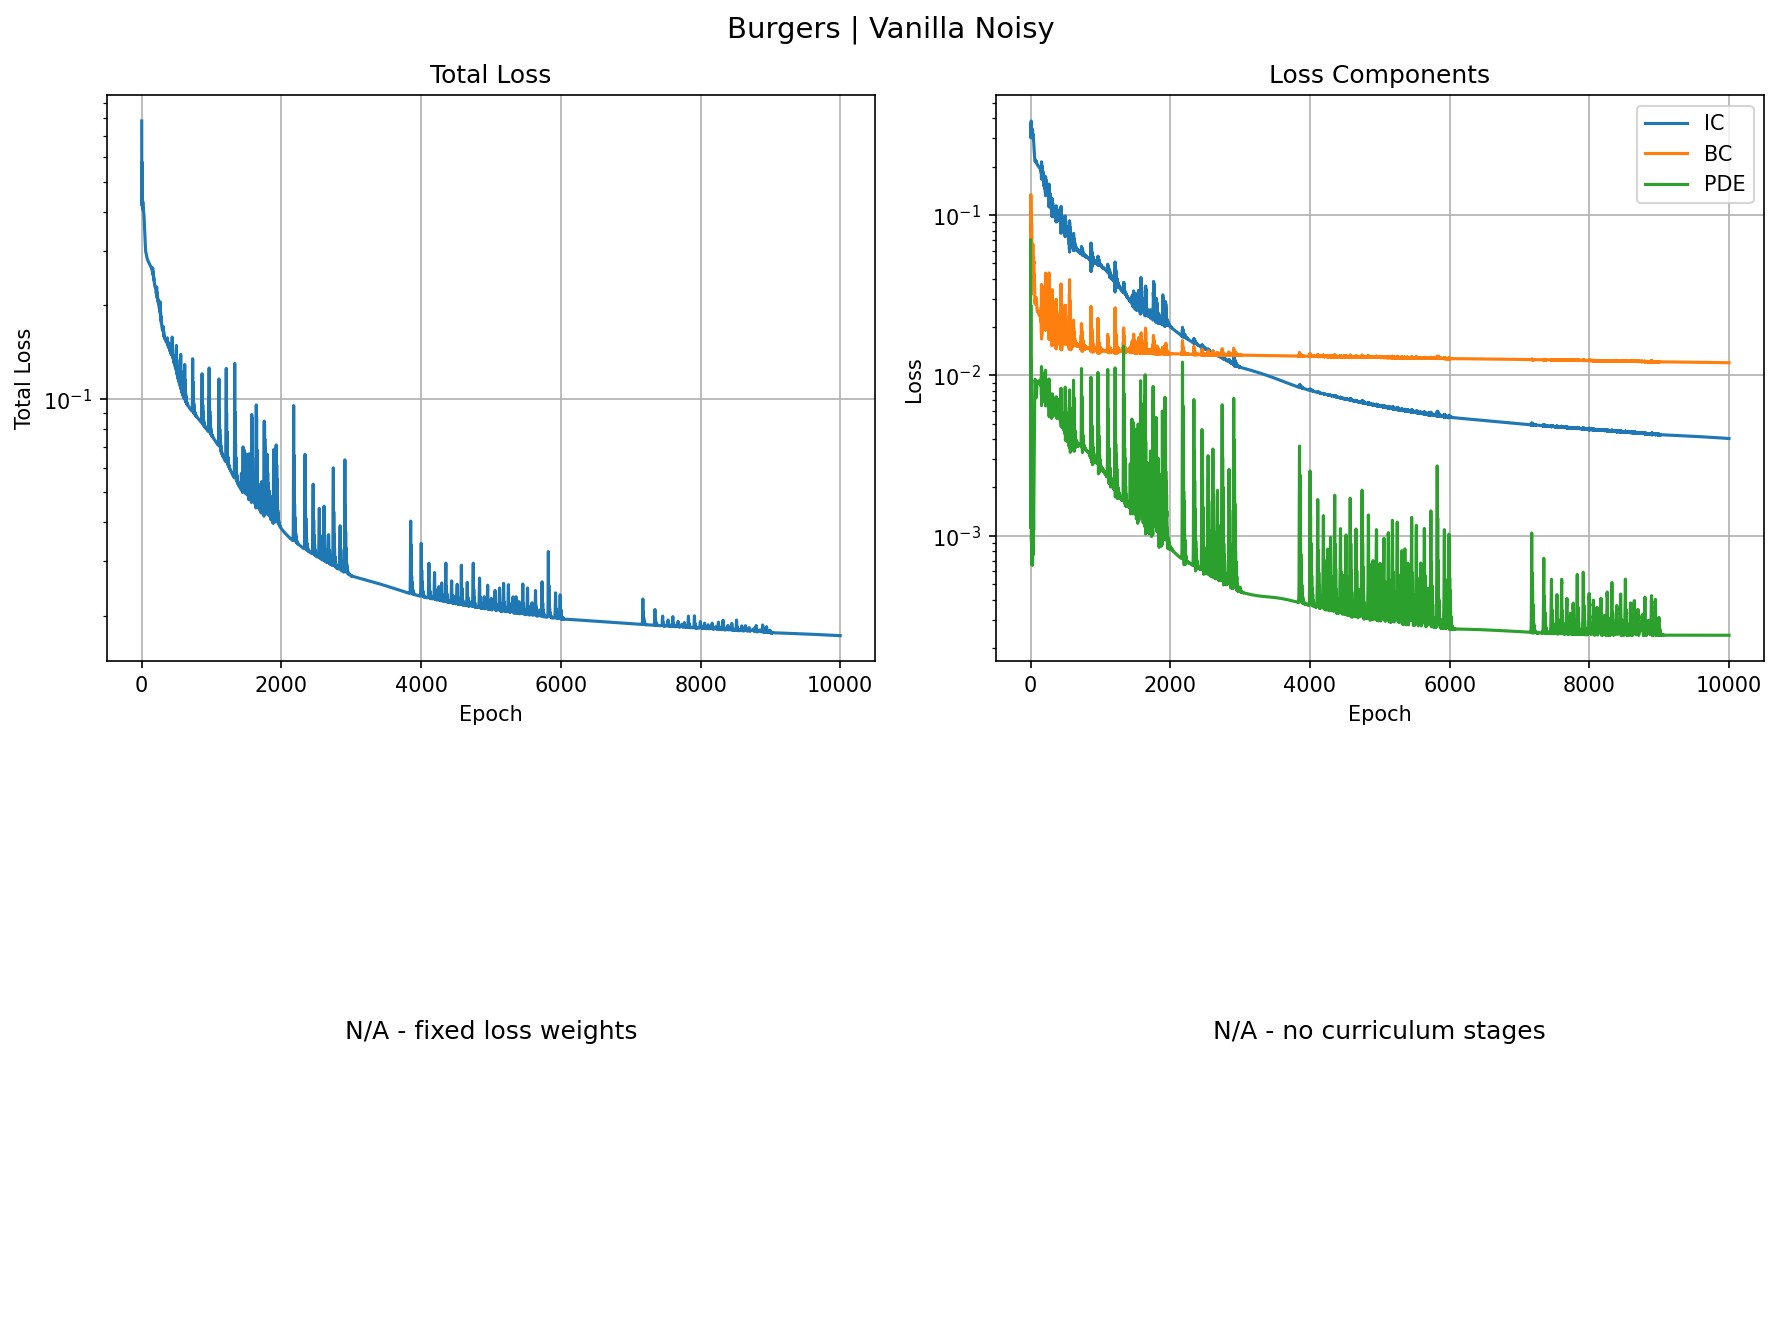

The file beside this chart, header and first rows:
epoch, total, ic, bc, pde
0, 0.7851, 0.3322, 0.1039, 0.0698
1, 0.4201, 0.3394, 0.07506, 0.001123
2, 0.5695, 0.3697, 0.06428, 0.02711
3, 0.5793, 0.3376, 0.1047, 0.0274
4, 0.4942, 0.3081, 0.1341, 0.01041
5, 0.438, 0.303, 0.1242, 0.002169
6, 0.4256, 0.3207, 0.08625, 0.003739
7, 0.4476, 0.3507, 0.05127, 0.009118
8, 0.4737, 0.3766, 0.03473, 0.01247
9, 0.4727, 0.3858, 0.03193, 0.01101
10, 0.4472, 0.378, 0.03653, 0.00653
11, 0.4208, 0.3601, 0.04813, 0.002498
12, 0.4104, 0.3404, 0.06542, 0.0009293
13, 0.4158, 0.3257, 0.08189, 0.001642
14, 0.4258, 0.3198, 0.08997, 0.003207
15, 0.4314, 0.3222, 0.08785, 0.004275
16, 0.4303, 0.3298, 0.07952, 0.004205
17, 0.4238, 0.3383, 0.07005, 0.003093
18, 0.4149, 0.3444, 0.0624, 0.00162
19, 0.4073, 0.3464, 0.05753, 0.0006595
20, 0.4039, 0.3449, 0.05539, 0.0007239
21, 0.4051, 0.3414, 0.05537, 0.001659
22, 0.4083, 0.3379, 0.05635, 0.002814
23, 0.4104, 0.3357, 0.05711, 0.003512
24, 0.4094, 0.3354, 0.05686, 0.003431
25, 0.4056, 0.3365, 0.0556, 0.002702
26, 0.4007, 0.338, 0.05399, 0.00174
27, 0.3965, 0.3387, 0.05295, 0.0009767
28, 0.394, 0.3375, 0.05327, 0.0006551
29, 0.3932, 0.3341, 0.05531, 0.0007502
30, 0.393, 0.329, 0.05877, 0.001043
31, 0.3924, 0.3233, 0.06263, 0.001281
32, 0.3905, 0.3185, 0.06541, 0.001322
33, 0.3872, 0.3156, 0.06581, 0.001174
34, 0.3831, 0.315, 0.06343, 0.0009483
35, 0.3791, 0.316, 0.05911, 0.0007797
36, 0.3757, 0.3174, 0.05448, 0.000761
37, 0.373, 0.3173, 0.05115, 0.0009053
38, 0.3705, 0.3147, 0.05002, 0.001146
39, 0.3674, 0.3096, 0.05103, 0.00137
40, 0.3637, 0.3031, 0.05323, 0.001478
41, 0.3592, 0.297, 0.05501, 0.001432
42, 0.3542, 0.2927, 0.05506, 0.001278
43, 0.3491, 0.2903, 0.05326, 0.001125
44, 0.3444, 0.2882, 0.05087, 0.00108
45, 0.3401, 0.2847, 0.04948, 0.001188
46, 0.3358, 0.2789, 0.0498, 0.001418
47, 0.3314, 0.2718, 0.05106, 0.001697
48, 0.3267, 0.2655, 0.05142, 0.001955
49, 0.3218, 0.2615, 0.04949, 0.00216
50, 0.3171, 0.2594, 0.04595, 0.002351
51, 0.313, 0.2569, 0.04296, 0.002631
52, 0.3094, 0.252, 0.04199, 0.00309
53, 0.3063, 0.2453, 0.04245, 0.003706
54, 0.3037, 0.2399, 0.04216, 0.004331
55, 0.3012, 0.2372, 0.03978, 0.004833
56, 0.299, 0.236, 0.03667, 0.005276
57, 0.2974, 0.2332, 0.0349, 0.005853
58, 0.2963, 0.2286, 0.03459, 0.006622
59, 0.2957, 0.225, 0.03384, 0.007376
... 9,940 more rows
